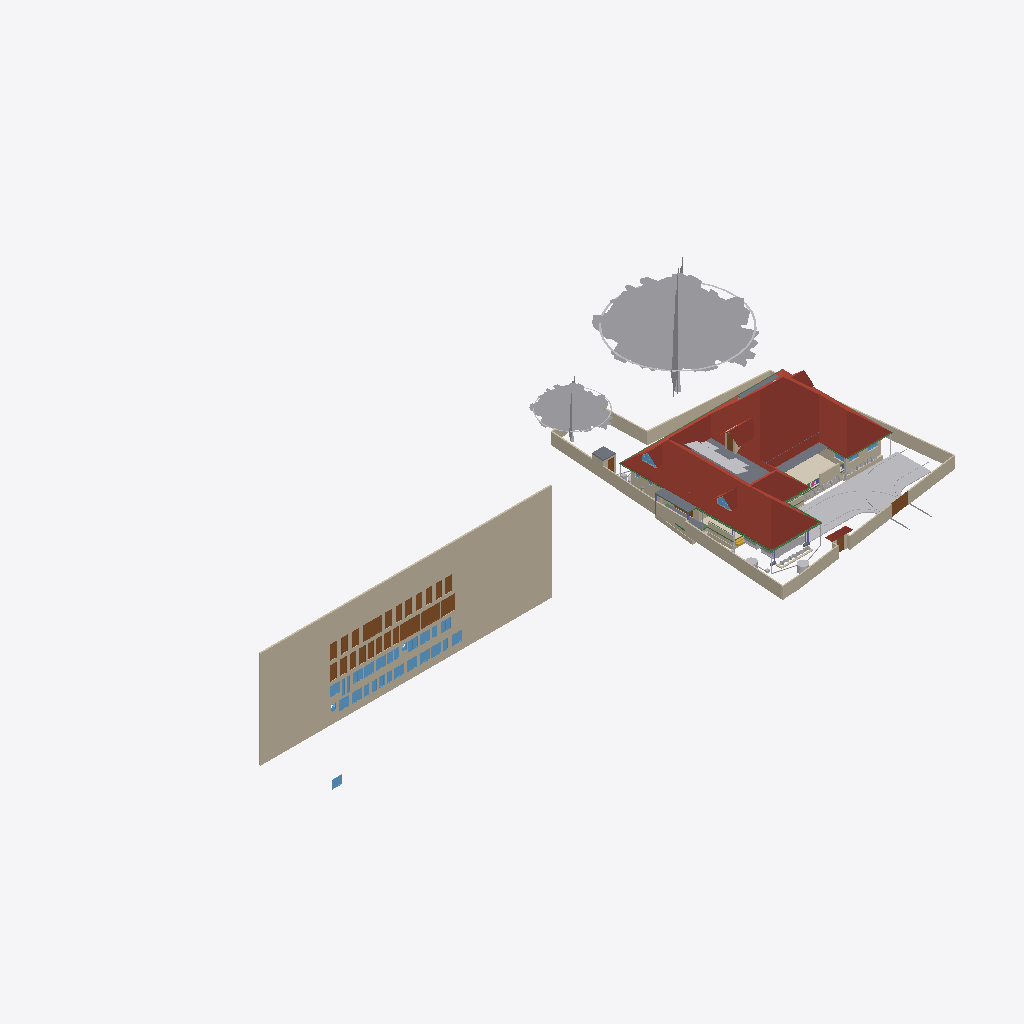
Isometric view of an IFC building model (IFC-SPF (STEP), schema IFC4X3, length unit metre), seen from the south-west, elements coloured by IFC class (only those large enough to see are counted): 38 walls (beige), 32 windows (light blue), 28 doors (brown), 20 other elements (light grey), 8 beams (green), 6 roofs (red-brown), 6 slabs (grey), 1 covering (cream), 1 stair flight (yellow).
Extent 101.4 m × 45.0 m × 24.6 m (x, y, z). Storeys (10): Footing at -0.87 m; 00 at 0.00 m; Verandah at 0.00 m; Plumbing at 0.00 m; Electrical at 0.00 m; GF at 0.45 m; GFLintel at 2.55 m; FF at 3.45 m; schedule at 5.00 m; FFtop at 5.70 m. Elements (1120): 279 IfcWall, 250 IfcBeam, 82 IfcPipeSegment, 63 IfcFurniture, 53 IfcWindow, 50 IfcDoor, 50 IfcReinforcingBar, 48 IfcCovering, 44 IfcColumn, 29 IfcGeographicElement, 20 IfcDistributionChamberElement, 20 IfcSlab.

HEADER;
FILE_DESCRIPTION(('ViewDefinition[DesignTransferView]'),'2;1');
FILE_NAME('Sreekesh.ifc','2026-03-18T22:51:40+05:30',(),(),'IfcOpenShell 0.8.5-alpha260121','Bonsai 0.8.5-alpha260121-84d55d8','Nobody');
FILE_SCHEMA(('IFC4X3'));
ENDSEC;
DATA;
#1=IFCPROJECT('0aPvmvJuf5owphcfiKWAsN',$,'My Project',$,$,$,$,(#14,#26),#9);
#30=IFCSITE('3jTVXq97zE2OZTfzZH9iYT',$,'My Site',$,$,#53,$,$,$,$,$,$,$,$);
#211744=IFCSITE('2pH2ecD1v9bgK8psTEcl$_',$,'Site',$,$,#211760,#211754,$,$,$,$,$,$,$);
#36=IFCBUILDING('3Bt1MypEf4fuqFfshm9kTs',$,'My Building',$,$,#59,$,$,$,$,$,$);
#333137=IFCBUILDING('2u05Cn$TD6OPdaLJzvNsxO',$,'GFWall',$,$,#333157,$,$,$,$,$,$);
#339211=IFCBUILDING('002Xt49mzDahM74jmffgUi',$,'GF-P',$,$,#339231,$,$,$,$,$,$);
#42=IFCBUILDINGSTOREY('3Yt8GBe1vE1Byt_$JKaQnQ',$,'GF',$,$,#7313,$,$,$,$);
#8023=IFCBUILDINGSTOREY('3LNq90aff4Xhn4xfthWyFx',$,'00',$,$,#8039,$,$,$,$);
#71986=IFCBUILDINGSTOREY('1ZF$IMkzjA5efl8XVVA8ry',$,'FFtop',$,$,#72046,$,$,$,$);
#72129=IFCBUILDINGSTOREY('1Nt2vvvNTB5u0X$NIke4ti',$,'GFLintel',$,$,#280967,$,$,$,$);
#83382=IFCBUILDINGSTOREY('2do7yjy$r1eOSN7_GxsK9f',$,'FF',$,$,#83409,$,$,$,$);
#301077=IFCBUILDINGSTOREY('1n3LFyF6X708Cvo1r86gbR',$,'Footing',$,$,#301097,$,$,$,$);
#360055=IFCBUILDINGSTOREY('2kU8qRmBnF7foRmD37T33I',$,'Verandah',$,$,#360071,$,$,$,$);
#367233=IFCBUILDINGSTOREY('3r39yX7tr10xAjP1zlM9FN',$,'Plumbing',$,$,#367249,$,$,$,$);
#436766=IFCBUILDINGSTOREY('2CUKbd$of0Yx1yz6tYDaJY',$,'schedule',$,$,#436793,$,$,$,$);
#442969=IFCBUILDINGSTOREY('0sffW$JV12jOzJZIPBAWvQ',$,'Electrical',$,$,#442985,$,$,$,$);
#436236=IFCWALL('0fO5bxiLf2rPrmsDIadgTP',$,'Wall',$,$,#436798,#436242,$,$);
#389380=IFCROOF('2YQzS8qNnFqRTnIlyQr$6O',$,'Roof',$,$,#389458,#389379,$,.HIP_ROOF.);
#158109=IFCGEOGRAPHICELEMENT('1ICn9VC11DLu$jSeyjW6na',$,'GeographicElement',$,$,#159277,#158141,$,$);
#363541=IFCCOURSE('0hYJyXEsXANxqeScN2ddTn',$,'Course',$,$,#364727,#363556,$,$);
#158156=IFCGEOGRAPHICELEMENT('2JlHSkVhjCZPlJyc1W8A6K',$,'GeographicElement',$,$,#159282,#158188,$,$);
#285749=IFCWALL('23M4dZECv7RPP4RWKkyrhY',$,'Wall.082',$,$,#435018,#285760,$,$);
#65997=IFCWALL('1DC2$ngnnDR8Q9h6mAR0js',$,'Wall',$,$,#345521,#66003,$,$);
#222195=IFCWALL('2ixJvC9dH599amejUM2w6G',$,'Wall',$,$,#293165,#222215,$,$);
#66022=IFCWALL('2FUeR5sFb9uwjJGdeVWABU',$,'Wall',$,$,#431152,#66028,$,$);
#345031=IFCCOVERING('3RPlCoLTXEkg2LQ5VmhLHT',$,'Covering',$,$,#361378,#345042,$,$);
#226167=IFCWALL('1JVywoPUH41xuuLQv_Mf23',$,'Wall.082',$,$,#434788,#226178,$,$);
#5763=IFCSLAB('2k1_QIQ_vEheGYBKPFgtqG',$,'Slab',$,$,#339798,#5774,$,$);
#65878=IFCWALL('1RxXXtAKb3$uqm3spal5Ab',$,'Wall.049',$,$,#434824,#65884,$,$);
#110356=IFCWALL('3Jc2L501zCIf2lBfrewdbK',$,'Wall',$,$,#434868,#110367,$,$);
#345472=IFCWALL('0yhntx_XHBtOwqFxJIUy0e',$,'Wall.082',$,$,#345566,#345483,$,$);
#219358=IFCROOF('2NvTBbesP9PgYEhMlxRBaG',$,'Roof',$,$,#219414,#219392,$,.GABLE_ROOF.);
#106476=IFCSLAB('3SWoLdiHLDExF96lrfPbJY',$,'Slab',$,$,#280977,#106487,$,$);
#285691=IFCWALL('3FXX66X1H7gQUhINB1ZqHj',$,'Wall.082',$,$,#434912,#285702,$,$);
#2872=IFCWALL('0VICnwrYLCM9IhHcjSiD9g',$,'Wall',$,$,#333268,#2879,$,$);
#106448=IFCSLAB('1GhnzeWbD1FR$mVw6S$mla',$,'Slab',$,$,#280972,#106464,$,$);
#470777=IFCDOOR('0t87$1_hz87gsqjjPaod5f',$,'Door',$,$,#471132,#474671,'20',2.09999990463257,1.20000004768372,$,$,$);
#146729=IFCVEHICLE('0zRPRsukT96P6cuFPGiKs1',$,'Vehicle',$,$,#189086,#146742,$,$);
#470811=IFCDOOR('2sEs1R1lb5Jhf2YwHu_NhE',$,'Door',$,$,#471147,#474708,'21',2.09999990463257,1.20000004768372,$,$,$);
#437505=IFCDOOR('3Vw79$mJ981wtZ4gjDcwpp',$,'Door',$,$,#441913,#474619,'04',2.09999990463257,1.20000004768372,$,$,$);
#3151=IFCWALL('2frHB1bR9FtP23RXamn7Ko',$,'Wall',$,$,#333488,#3162,$,$);
#447852=IFCWALL('0EZ9GCYTb6leSOQLswptQu',$,'Wall',$,$,#448349,#447872,$,$);
#109955=IFCWALL('0m53cJKujAOwiy8OxGf4Uf',$,'Wall',$,$,#434806,#109966,$,$);
#218560=IFCROOF('2C1nQ2OAXBdxxnXR0n9JKC',$,'Roof',$,$,#218716,#218594,$,.GABLE_ROOF.);
#217997=IFCROOF('2hcpXsHbj3E8lTGOwf_Twb',$,'Roof',$,$,#357861,#218003,$,.GABLE_ROOF.);
#116735=IFCDOOR('1dZUIR_mr60wAZddeiCYTI',$,'Door',$,$,#281598,#116767,$,1.79999995231628,3.0,$,$,$);
#117253=IFCWALL('2NQIKohcDAsQMbNSTdACJd',$,'Wall.049',$,$,#434706,#117264,$,$);
#3520=IFCWALL('1kfIyPN_b4JPSDED46DDvv',$,'Wall',$,$,#333253,#3526,$,$);
#218717=IFCROOF('1hzKHTNaL00O8K0DSnXvur',$,'Roof',$,$,#218864,#218751,$,.GABLE_ROOF.);
#117585=IFCSLAB('00nkzVGuT6heoHGHN6WRGv',$,'Slab',$,$,#369021,#117596,$,$);
#309185=IFCWALL('1RTxTTrCL8QeAofqzjoycv',$,'Wall',$,$,#314935,#309196,$,$);
#389139=IFCBEAM('38yYLt849AL9vMzuf_qlJY',$,'Beam',$,$,#389209,#389138,$,$);
#219564=IFCSLAB('3MJkxlHa9Ayv5Szi0695pa',$,'Slab',$,$,#351081,#219578,$,$);
#110251=IFCROOF('2Ww7svPQzEgA_fCzhmYus_',$,'Roof',$,$,#363446,#110283,$,.HIP_ROOF.);
#330794=IFCSLAB('2m4RWmARb8ng3Ygm017ww6',$,'Slab',$,$,#332135,#330805,$,$);
#388788=IFCBEAM('0CBrXPli9CuuYJqAxGAoT2',$,'Beam',$,$,#389194,#388787,$,$);
#332304=IFCWALL('0ZmojOdCnDxP$iDjWVcZ2G',$,'Wall',$,$,#360087,#332324,$,$);
#72992=IFCWALL('0nKeLZCI54WeIG0cLfl1fW',$,'Wall',$,$,#368846,#73003,$,$);
#432857=IFCWASTETERMINAL('291ZfaJMX2QgzA0yx6Dgbh',$,'WasteTerminal',$,$,#433019,#432868,$,$);
#388715=IFCBEAM('3jI7cp3YfEpe0vqGUIgXwj',$,'Beam',$,$,#389169,#388714,$,$);
#436799=IFCDOOR('0XlfQQ3kH9bQ4xqE2F$NJd',$,'Door',$,$,#469873,#469836,'01',2.09999990463257,1.20000004768372,$,$,$);
#437395=IFCDOOR('2VOTDILfv12gFz9g4dV8WW',$,'Door',$,$,#441733,#469884,'02',2.09999990463257,1.20000004768372,$,$,$);
#438103=IFCDOOR('1W4kbGnrf4BviYzt90euy7',$,'Door',$,$,#470165,#470128,'05',2.09999990463257,1.20000004768372,$,$,$);
#438650=IFCDOOR('3J6pX7wADBiwY7pVd53n9u',$,'Door',$,$,#441928,#470206,'07',2.09999990463257,1.20000004768372,$,$,$);
#439712=IFCDOOR('1r8n9ueob9YhwGM$AZbf6r',$,'Door',$,$,#441958,#470337,'13',2.09999990463257,1.20000004768372,$,$,$);
#439877=IFCDOOR('1ohfLK289CGQgvLo23Ub_B',$,'Door',$,$,#441793,#470397,'15',2.09999990463257,1.20000004768372,$,$,$);
#470845=IFCDOOR('0EBcwWEG1BLfBC_Rm2jIl2',$,'Door',$,$,#471162,#471221,'47',2.09999990463257,1.20000004768372,$,$,$);
#440168=IFCDOOR('05ygje8oDCM8k$DCM_FIgq',$,'Door',$,$,#471102,#468448,'18',2.09999990463257,1.20000004768372,$,$,$);
#437450=IFCDOOR('37YLLyO1T0MRzd$WfncXke',$,'Door',$,$,#441748,#469917,'03',2.09999990463257,1.20000004768372,$,$,$);
#439176=IFCDOOR('1NZwsCyRPA_Rvuq6ikN8ou',$,'Door',$,$,#441943,#470277,'11',2.09999990463257,1.20000004768372,$,$,$);
#439604=IFCDOOR('0QS2XabDX52xoB56jEdYKn',$,'Door',$,$,#441868,#470307,'12',2.09999990463257,1.20000004768372,$,$,$);
#470879=IFCDOOR('3uBzIOBwv9KRz8nGRgS45n',$,'Door',$,$,#471177,#471251,'48',2.09999990463257,1.20000004768372,$,$,$);
#472419=IFCWINDOW('0GCLM9tzbEz8ByjWX9sRRM',$,'Window',$,$,#472473,#472433,'26',1.29999995231628,1.54999995231628,$,$,$);
#473039=IFCWINDOW('3I0jIeasz9bPnd$EPsjU7w',$,'Window',$,$,#473758,#473053,'34',1.29999995231628,1.54999995231628,$,$,$);
#473187=IFCWINDOW('2n3dOUsTbEjAw1t_1b0qHk',$,'Window',$,$,#473241,#473201,'37',1.29999995231628,1.54999995231628,$,$,$);
#473589=IFCWINDOW('1lZG8N2onCAgw6Wp2oBrNS',$,'Window',$,$,#473643,#473603,'44',1.29999995231628,1.54999995231628,$,$,$);
#473644=IFCWINDOW('0qPJyvNrnBPOwoE6u111LD',$,'Window',$,$,#473768,#473658,'45',1.29999995231628,1.54999995231628,$,$,$);
#473774=IFCWINDOW('0z6Mla7555BeT2xgOSIEjn',$,'Window',$,$,#473828,#473788,'47',1.29999995231628,1.54999995231628,$,$,$);
#472356=IFCWINDOW('0ryRUBqR17Fvdx1isygBpA',$,'Window',$,$,#472418,#472378,'25',1.29999995231628,1.54999995231628,$,$,$);
#472474=IFCWINDOW('1MxAzrC09ESQOos8fKjYKU',$,'Window',$,$,#472528,#472488,'27',1.29999995231628,1.54999995231628,$,$,$);
#472861=IFCWINDOW('3UJpKkISXCVxpeMHT8_AWt',$,'Window',$,$,#472894,#472875,'31',1.29999995231628,1.54999995231628,$,$,$);
#472929=IFCWINDOW('3ZxmguW$r6rgD8U6rsHeov',$,'Window',$,$,#473033,#472943,'32',1.29999995231628,1.54999995231628,$,$,$);
#473479=IFCWINDOW('28ovQprHX7H9ZCBnrN8ydw',$,'Window',$,$,#473533,#473493,'42',1.29999995231628,1.54999995231628,$,$,$);
#473534=IFCWINDOW('11Ns6xH_X2POblD9oamnOW',$,'Window',$,$,#473588,#473548,'43',1.29999995231628,1.54999995231628,$,$,$);
#441389=IFCWINDOW('1uIrQzLwb0FBf4o$gkmCiN',$,'Window',$,$,#442003,#472145,'22',1.29999995231628,1.54999995231628,$,$,$);
#473132=IFCWINDOW('0ewWO9aRTEiu2DgmtsmmdL',$,'Window',$,$,#473186,#473146,'36',1.29999995231628,1.54999995231628,$,$,$);
#441361=IFCWINDOW('3rxiGfLv100Og8luFZP7ej',$,'Window',$,$,#441388,#441369,$,1.29999995231628,1.54999995231628,$,$,$);
#438910=IFCDOOR('2_EdLDw6f7cw9b3egCOt52',$,'Door',$,$,#441778,#469244,'10',2.09999990463257,1.20000004768372,$,$,$);
#328429=IFCWALL('2kbqNKfzvEQ9JHWg3KnlRz',$,'Wall',$,$,#360107,#328449,$,$);
#438749=IFCDOOR('0$8DVY4oP3JO_c4OhxM5aR',$,'Door',$,$,#441838,#469108,'08',2.09999990463257,1.20000004768372,$,$,$);
#438349=IFCDOOR('2bR2Lz4dfAH9NgHBO7V5eF',$,'Door',$,$,#441823,#470176,'06',2.09999990463257,1.20000004768372,$,$,$);
#438848=IFCDOOR('2HPJSE6uf7U8CSmEi_m1ZG',$,'Door',$,$,#441853,#470236,'09',2.09999990463257,1.20000004768372,$,$,$);
#439989=IFCDOOR('0D4N6xcBrEcv7IQhny9OtU',$,'Door',$,$,#471087,#470427,'16',2.09999990463257,1.20000004768372,$,$,$);
#440204=IFCDOOR('0HjACDWSL4vgj3$kRw90ep',$,'Door',$,$,#471072,#470496,'19',2.09999990463257,1.20000004768372,$,$,$);
#439815=IFCDOOR('2VNwutCjrDBfJLcvmkUCbO',$,'Door',$,$,#441883,#470367,'14',2.09999990463257,1.20000004768372,$,$,$);
#440030=IFCDOOR('3KL$NcU1T879eGRiUWCmhA',$,'Door',$,$,#471117,#470457,'17',2.09999990463257,1.20000004768372,$,$,$);
#146896=IFCDOOR('233Y4LKh93tgjzr0JDxIFw',$,'Door',$,$,#348594,#468928,$,2.09999990463257,1.20000004768372,$,$,$);
#70155=IFCVEHICLE('3fs_92XJnE9xh12t4cEAUA',$,'Vehicle',$,$,#189081,#70187,$,$);
#206723=IFCBUILDINGELEMENTPROXY('2K1LMOkm11dBWSaNfDUHsX',$,'BuildingElementProxy',$,$,#207458,#206736,$,$);
#327474=IFCWALL('2U4iGMjzz8RwTIGrH2ENgx',$,'Wall',$,$,#360262,#327494,$,$);
#111610=IFCDOOR('0JnVCEbZ93QxaghwOdNV45',$,'Door',$,$,#222491,#363404,$,2.09999990463257,1.20000004768372,$,$,$);
#357747=IFCWINDOW('0unPHkQknB1wc7pxPHjPGP',$,'Window',$,$,#357842,#357760,$,$,$,$,$,$);
#116971=IFCWALL('08FBn4OWj7ogBqhIhITLuq',$,'Wall.049',$,$,#434683,#116982,$,$);
#455969=IFCWALL('10vr2jrxH5u9xDp2P5Tk9Y',$,'Wall',$,$,#465902,#455989,$,$);
#101757=IFCWALL('3Re5U6AfH5hRjhCU8HzlUQ',$,'Wall',$,$,#149415,#101777,$,$);
#218541=IFCWINDOW('21qcPfDRT2hPC8Z6tF6XzK',$,'Window',$,$,#218697,#218554,$,$,$,$,$,$);
#106524=IFCSOLARDEVICE('3S6vjv$5jE1uGxlQ_RICMy',$,'SolarDevice',$,$,#120309,#106556,$,$);
#433626=IFCWASTETERMINAL('0Ad29SWDzBMQDSnJqygR91',$,'WasteTerminal',$,$,#434503,#433637,$,$);
#106561=IFCSOLARDEVICE('2N7C3uFTr0ovBcfJ26O6Lk',$,'SolarDevice',$,$,#120314,#106578,$,$);
#106579=IFCSOLARDEVICE('1xWH0eIEnB$BgsSW0yRufF',$,'SolarDevice',$,$,#120319,#106596,$,$);
#106615=IFCSOLARDEVICE('0CbIHREHr2w9gh5lx0_n0D',$,'SolarDevice',$,$,#120329,#106632,$,$);
#106651=IFCSOLARDEVICE('3GkHrXcpz9luFJaFckT4XJ',$,'SolarDevice',$,$,#120339,#106668,$,$);
#106597=IFCSOLARDEVICE('1JeFrLyoz5IhCtXWc_EtwE',$,'SolarDevice',$,$,#120324,#106614,$,$);
#106633=IFCSOLARDEVICE('3nYAYQFdT0Hu3774nkbnMA',$,'SolarDevice',$,$,#120334,#106650,$,$);
#106669=IFCSOLARDEVICE('3CH4PS5oz4_xvHOpIILxvJ',$,'SolarDevice',$,$,#120344,#106686,$,$);
#106895=IFCSOLARDEVICE('3hGn0pNNz3NwRu5qnQ1KkQ',$,'SolarDevice',$,$,#120349,#106912,$,$);
#106913=IFCSOLARDEVICE('3N6FBuwFX6eRZQfWUTehiA',$,'SolarDevice',$,$,#120354,#106930,$,$);
#117669=IFCDOOR('1Oy85YKxL61PqzyfMMUgcU',$,'Door',$,$,#369016,#469078,$,2.09999990463257,1.0,$,$,$);
#189522=IFCBUILDINGELEMENTPROXY('2fyH_FbBX1$e0RliKTBWRO',$,'BuildingElementProxy',$,$,#205917,#189554,$,$);
#472529=IFCWINDOW('1T4xVqsNn09Q7QANEos0xY',$,'Window',$,$,#472632,#472587,'28',1.29999995231628,1.54999995231628,$,$,$);
#473374=IFCWINDOW('2BTWCkad52rRnR2lhAJRnt',$,'Window',$,$,#473428,#473388,'40',1.29999995231628,1.54999995231628,$,$,$);
#388934=IFCBEAM('02028txQrArOf6QyRmi8S_',$,'Beam',$,$,#389199,#388933,$,$);
#388502=IFCBEAM('35uj72bWH5VeeE5oLL9s_t',$,'Beam',$,$,#389164,#388501,$,$);
#65947=IFCWALL('08s$eE7qfC1vtHJbeTdsNK',$,'Wall',$,$,#434943,#65953,$,$);
#41688=IFCSTAIRFLIGHT('0VcD2gJAfBIuw$lMxDzKKO',$,'StairFlight',$,$,#283276,#118718,$,2,1,0.150000005960464,0.25,.STRAIGHT.);
#329035=IFCWALL('2$n50xrj53zPnnhI4Jq0HX',$,'Wall',$,$,#360082,#329055,$,$);
#389073=IFCBEAM('1SW1UMPTn6IukCzEsXMMce',$,'Beam',$,$,#389204,#389072,$,$);
#110674=IFCWALL('1a_hfYQo5DRgtEum677ZGl',$,'Wall',$,$,#292365,#110685,$,$);
#473429=IFCWINDOW('2dzOHbFk98Zx2bSaCiLBYU',$,'Window',$,$,#473698,#473443,'41',1.29999995231628,1.54999995231628,$,$,$);
#388576=IFCBEAM('2yIyVaMgz8tR0CuDvbao9K',$,'Beam',$,$,#389174,#388575,$,$);
#472633=IFCWINDOW('0Zl2gE8_586PvBdKooVPGr',$,'Window',$,$,#472761,#472691,'29',1.29999995231628,1.54999995231628,$,$,$);
#473242=IFCWINDOW('1gX6TXdPf9AO4DNYBx2gS1',$,'Window',$,$,#473318,#473278,'38',1.29999995231628,1.54999995231628,$,$,$);
#473319=IFCWINDOW('1zR4pmTQH9$B7C01p1Qh6Y',$,'Window',$,$,#473373,#473333,'39',1.29999995231628,1.54999995231628,$,$,$);
#473699=IFCWINDOW('2YOiOVaET4gOMuWXCG8Xoa',$,'Window',$,$,#473773,#473713,'46',1.29999995231628,1.54999995231628,$,$,$);
#472979=IFCWINDOW('2zT7vXKsv2yOLSfm2klIRE',$,'Window',$,$,#473038,#472993,'33',1.29999995231628,1.54999995231628,$,$,$);
#472315=IFCWINDOW('0x22XexIv8lx4ALyuFep0N',$,'Window',$,$,#472355,#472329,'24',1.29999995231628,1.54999995231628,$,$,$);
#472233=IFCWINDOW('2o4E9pPUr5tvLXhqGsnN5n',$,'Window',$,$,#472314,#472270,'23',1.29999995231628,1.54999995231628,$,$,$);
#282729=IFCWALL('0L3wrSYBnA$xcRhMJRWK$N',$,'Wall',$,$,#368901,#282740,$,$);
#455733=IFCWALL('1_lkS15SzFbRpeNiLwhyGU',$,'Wall',$,$,#457028,#455753,$,$);
#4009=IFCWALL('2lHSG51rHEfeNsY_Rnf304',$,'Wall',$,$,#333173,#4020,$,$);
#111126=IFCWALL('11fiDOfq54uheWI4ur$p_M',$,'Wall',$,$,#292347,#111137,$,$);
#106931=IFCWALL('3FavAtlwfE4e0lW5aUJqLs',$,'Wall',$,$,#348589,#106942,$,$);
#26789=IFCDOOR('3HF$fS8tX7kw4y81dHWRkr',$,'Door',$,$,#340243,#26820,'04',$,$,$,$,$);
#332235=IFCWALL('0WW$1fAGf3sAubsqiDgRRp',$,'Wall',$,$,#360287,#332255,$,$);
#329144=IFCWALL('0XJHmtTfD6sBELqtXy9e2a',$,'Wall',$,$,#360132,#329164,$,$);
#29270=IFCWINDOW('3GxmHADO1DPPnexShW0xza',$,'Window',$,$,#339838,#99898,'44',1.29999995231628,1.54999995231628,$,$,$);
#99476=IFCWINDOW('0bWf0UbSH5vA18P2wXez2A',$,'Window',$,$,#339853,#99508,'42',1.29999995231628,1.54999995231628,$,.DOUBLE_PANEL_VERTICAL.,$);
#332339=IFCWALL('06RbKfkVLAig0EUUJcdLY6',$,'Wall',$,$,#360122,#332359,$,$);
#102232=IFCWALL('3BbLnMq0r7ivvaULYjF4Vv',$,'Wall',$,$,#348558,#102243,$,$);
#473089=IFCWINDOW('1_tLJRJAbCSei9XUsefKNp',$,'Window',$,$,#473763,#473103,'35',1.29999995231628,1.54999995231628,$,$,$);
#488385=IFCELECTRICAPPLIANCE('3pM$iOfzLAcfS5sG22TfQM',$,'ElectricAppliance',$,$,#488415,#488405,'#04A',$);
#24945=IFCWINDOW('0pIOr8Fwn768Q5gngNrD$h',$,'Window',$,$,#363051,#99803,'43',1.29999995231628,1.54999995231628,$,.DOUBLE_PANEL_VERTICAL.,$);
#327285=IFCWALL('1vo4h6gUf99v7g_hI2dwLe',$,'Wall',$,$,#360257,#327305,$,$);
#49227=IFCBEAM('2GaElzDELAMf9uZ0HgoOwe',$,'Beam',$,$,#213055,#49238,$,$);
#472762=IFCWINDOW('1GHGaSiXnFWuxMJhhdjlFz',$,'Window',$,$,#472860,#472799,'30',1.29999995231628,1.54999995231628,$,$,$);
#327173=IFCWALL('3mDEA8Yi18fQRbhOE3km0k',$,'Wall',$,$,#360267,#327193,$,$);
ENDSEC;
